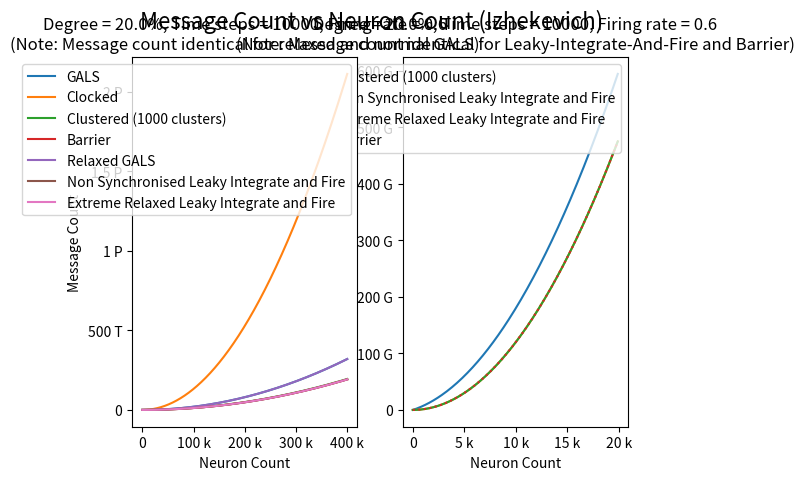

Reproduce this figure in Python.
import matplotlib.pyplot as plt
from matplotlib.ticker import EngFormatter

# n = number of neurons (independent) vary
# r = firing rate [0:1] (independent) vary
# d = average degree (independent) vary
# T = total time steps (independent) const

# c = number of clusters (independent)

# m = number of messages (dependent)
# t = time for one time step actual (dependent)

# W = t_a T

# GALS => m = n * d * T, t = max (t_synapse + t_return)_0..n
# Clocked => m = n * (1 + 2 * n + d) * r * T, t = max (t_clock1 + max(t_tick_0..n) + max(t_synapse_0..n))
# Clustered => m = n * r * (1 + c + d) * T, max (t_torepeater + max (t_betweenfpga) + max (t_fromrepeater))
# Barrier => m = n * d * T * r, t = max(t_synapse_0..n) + k_barrier
# Relaxed GALS => m = n * d * T, t = max ((t_synapse + t_return)_0..(relaxation * n))
# Non synced Leaky Integrate and Fire => m = n * d * T * r, t = max (t_synapse_0..n)
# Extreme Relaxed Leaky Integrate and Fire => m = n * d * T * r, t = max (t_synapse_0..n)

def galsMessages(degree : float, time : int, neurons : int) -> int:
    return neurons * time * (neurons * degree)

def clockedMessages(degree : float, time : int, neurons : int, fireProb : float) -> int:
    return neurons * (1 + 2 * neurons + (neurons * degree)) * fireProb * time

def clusterMessages(degree : float, time : int, neurons : int, fireProb : float, clusterSize : int) -> int:
    return neurons * fireProb * (1 + clusterSize + (neurons * degree)) * time

def barrierMessages(degree : float, time : int, neurons : int, fireProb : float) -> int:
    return neurons * (neurons * degree) * time * fireProb

def relaxedGalsMessages(degree : float, time : int, neurons : int) -> int:
    return neurons * time * (neurons * degree)

def nonSyncedLIAFMessages(degree : float, time : int, neurons : int, fireProb : float) -> int:
    return neurons * (neurons * degree) * time * fireProb

def extremeRelaxedLIAFMessages(degree : float, time : int, neurons : int, fireProb : float) -> int:
    return neurons * (neurons * degree) * time * fireProb

degree = 0.2
time = 10000
fireProb = 0.6
clusterNum = 1000

formatter0 = EngFormatter()

x = [i for i in range(1,4*10**5, 100)]
y1 = list(map(lambda el: galsMessages(degree, time, el), x))
y2 = list(map(lambda el: clockedMessages(degree, time, el, fireProb), x))
y3 = list(map(lambda el: clusterMessages(degree, time, el, fireProb, clusterNum), x))
y4 = list(map(lambda el: barrierMessages(degree, time, el, fireProb), x))
y5 = list(map(lambda el: relaxedGalsMessages(degree, time, el), x))
y6 = list(map(lambda el: nonSyncedLIAFMessages(degree, time, el, fireProb), x))
y7 = list(map(lambda el: extremeRelaxedLIAFMessages(degree, time, el, fireProb), x))

fig = plt.figure()
fig.suptitle("Message Count vs Neuron Count (Izhekevich)", fontsize=16)

ax2 = fig.add_subplot(122)
ax2.set_xlabel("Neuron Count")
ax2.xaxis.set_major_formatter(formatter0)
ax2.set_ylabel("Message Count")
ax2.yaxis.set_major_formatter(formatter0)
firstN = 200
ax2.plot(x[0:firstN], y3[0:firstN], label=f'Clustered ({clusterNum} clusters)')
ax2.plot(x[0:firstN], y6[0:firstN], label='Non Synchronised Leaky Integrate and Fire')
ax2.plot(x[0:firstN], y7[0:firstN], label='Extreme Relaxed Leaky Integrate and Fire')
ax2.plot(x[0:firstN], y4[0:firstN], ":" ,label='Barrier')
ax2.set_title(f"Degree = {degree * 100}%, Time steps = {time}, Firing rate = {fireProb}\n(Note: Message count identical for Leaky-Integrate-And-Fire and Barrier)")
plt.legend()

ax = fig.add_subplot(121)
ax.set_xlabel("Neuron Count")
ax.xaxis.set_major_formatter(formatter0)
ax.set_ylabel("Message Count")
ax.yaxis.set_major_formatter(formatter0)

ax.plot(x, y1, label='GALS')
ax.plot(x, y2, label='Clocked')
ax.plot(x, y3, label=f'Clustered ({clusterNum} clusters)')
ax.plot(x, y4, label='Barrier')
ax.plot(x, y5, label='Relaxed GALS')
ax.plot(x, y6, label='Non Synchronised Leaky Integrate and Fire')
ax.plot(x, y7, label='Extreme Relaxed Leaky Integrate and Fire')
ax.set_title(f"Degree = {degree * 100}%, Time steps = {time}, Firing rate = {fireProb}\n(Note: Message count identical for relaxed and normal GALS)")


plt.legend()

plt.show()